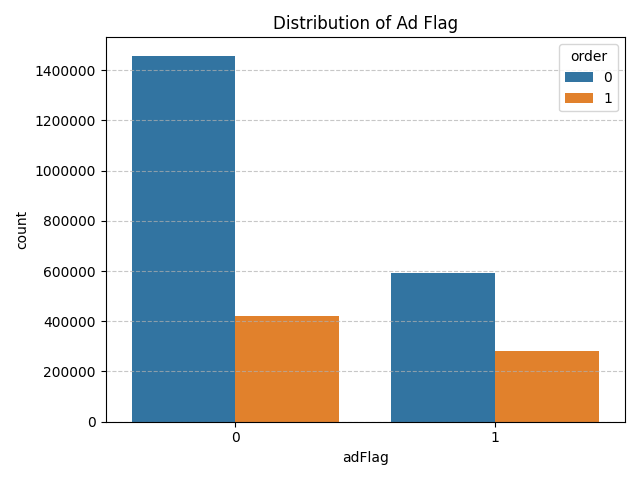

The file beside this chart, header and first rows:
adFlag, total_count, total_percentage, order_0_count, order_1_count, order_0_percentage, order_1_percentage
0, 1880176, 68.22, 1457449, 422727, 77.52, 22.48
1, 875827, 31.78, 593464, 282363, 67.76, 32.24
